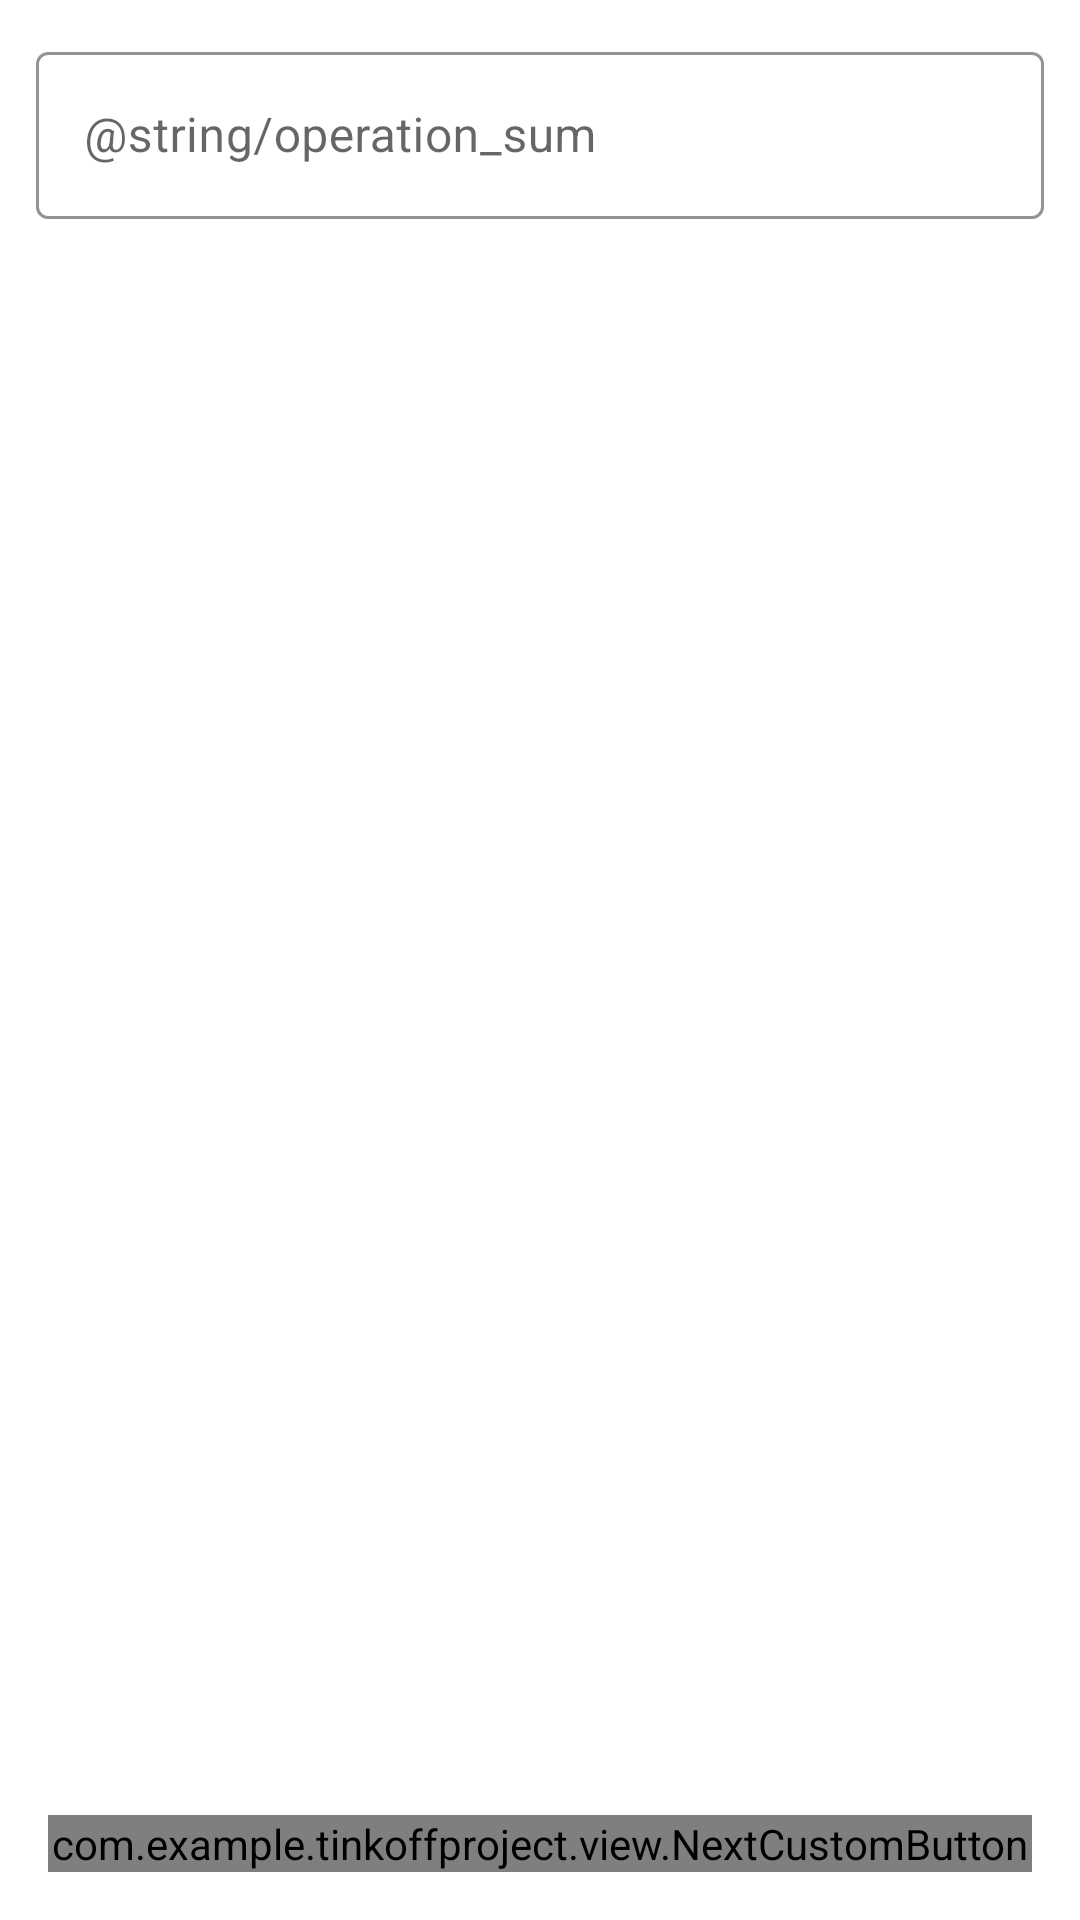

Write the Android layout XML for this screen, with the resource values it uses.
<!-- AndroidManifest.xml: application theme Theme.TinkoffProject -->
<!-- res/layout/operation_set_cash.xml -->
<?xml version="1.0" encoding="utf-8"?>
<androidx.constraintlayout.widget.ConstraintLayout xmlns:android="http://schemas.android.com/apk/res/android"
    xmlns:app="http://schemas.android.com/apk/res-auto"
    android:layout_width="match_parent"
    android:layout_height="match_parent">


    <com.google.android.material.textfield.TextInputLayout
        android:id="@+id/input_sum"
        style="@style/Widget.MaterialComponents.TextInputLayout.OutlinedBox"
        android:layout_width="match_parent"
        android:layout_height="wrap_content"
        android:layout_margin="@dimen/view_dimen_not_so_normal"
        app:boxStrokeColor="@color/black_alpha"
        app:hintAnimationEnabled="true"
        app:hintEnabled="true"
        app:hintTextColor="@color/black_alpha_light"
        app:layout_constraintBottom_toTopOf="@id/btn"
        app:layout_constraintEnd_toEndOf="parent"
        app:layout_constraintStart_toStartOf="parent"
        app:layout_constraintTop_toTopOf="parent"
        app:layout_constraintVertical_chainStyle="spread_inside">

        <com.google.android.material.textfield.TextInputEditText
            android:id="@+id/et_sum"
            android:layout_width="match_parent"
            android:layout_height="wrap_content"
            android:hint="@string/operation_sum"
            android:inputType="numberDecimal"
            android:maxLines="1"
            android:textColor="@color/gray"
            android:textColorHint="@color/black_alpha_light"
            android:textCursorDrawable="@color/blue_main"
            android:textSize="@dimen/view_text_normal"
            app:errorEnabled="true"
            app:textInputLayoutFocusedRectEnabled="true" />
    </com.google.android.material.textfield.TextInputLayout>


    <com.example.tinkoffproject.view.NextCustomButton
        android:id="@+id/btn"
        android:layout_width="match_parent"
        android:layout_height="wrap_content"
        android:layout_margin="@dimen/view_dimen_normal"
        app:text="@string/done"
        app:layout_constraintBottom_toBottomOf="parent"
        app:layout_constraintEnd_toEndOf="@id/input_sum"
        app:layout_constraintStart_toStartOf="@id/input_sum"
        app:layout_constraintTop_toBottomOf="@id/input_sum" />
</androidx.constraintlayout.widget.ConstraintLayout>
<!-- resources referenced by this layout -->
<resources>
  <color name="black_alpha">#1F000000</color>
  <color name="black_alpha_light">#99000000</color>
  <color name="blue_main">#5833EE</color>
  <color name="gray">#333333</color>
  <dimen name="view_dimen_normal">16dp</dimen>
  <dimen name="view_dimen_not_so_normal">12dp</dimen>
  <dimen name="view_text_normal">16sp</dimen>
  <style name="Theme.TinkoffProject" parent="Theme.MaterialComponents.Light.NoActionBar">
          
          <item name="colorPrimary">@color/purple_500</item>
          <item name="colorPrimaryVariant">@color/purple_700</item>
          <item name="colorOnPrimary">@color/white</item>
          
          <item name="colorSecondary">@color/blue_main</item>
          <item name="colorSecondaryVariant">@color/teal_700</item>
          <item name="colorOnSecondary">@color/black</item>
          
          <item name="android:statusBarColor" tools:targetApi="l">?attr/colorPrimaryVariant</item>
          
      </style>
  <color name="purple_500">#FF6200EE</color>
  <color name="purple_700">#FF3700B3</color>
  <color name="white">#FFFFFFFF</color>
  <color name="teal_700">#FF018786</color>
  <color name="black">#FF000000</color>
</resources>
